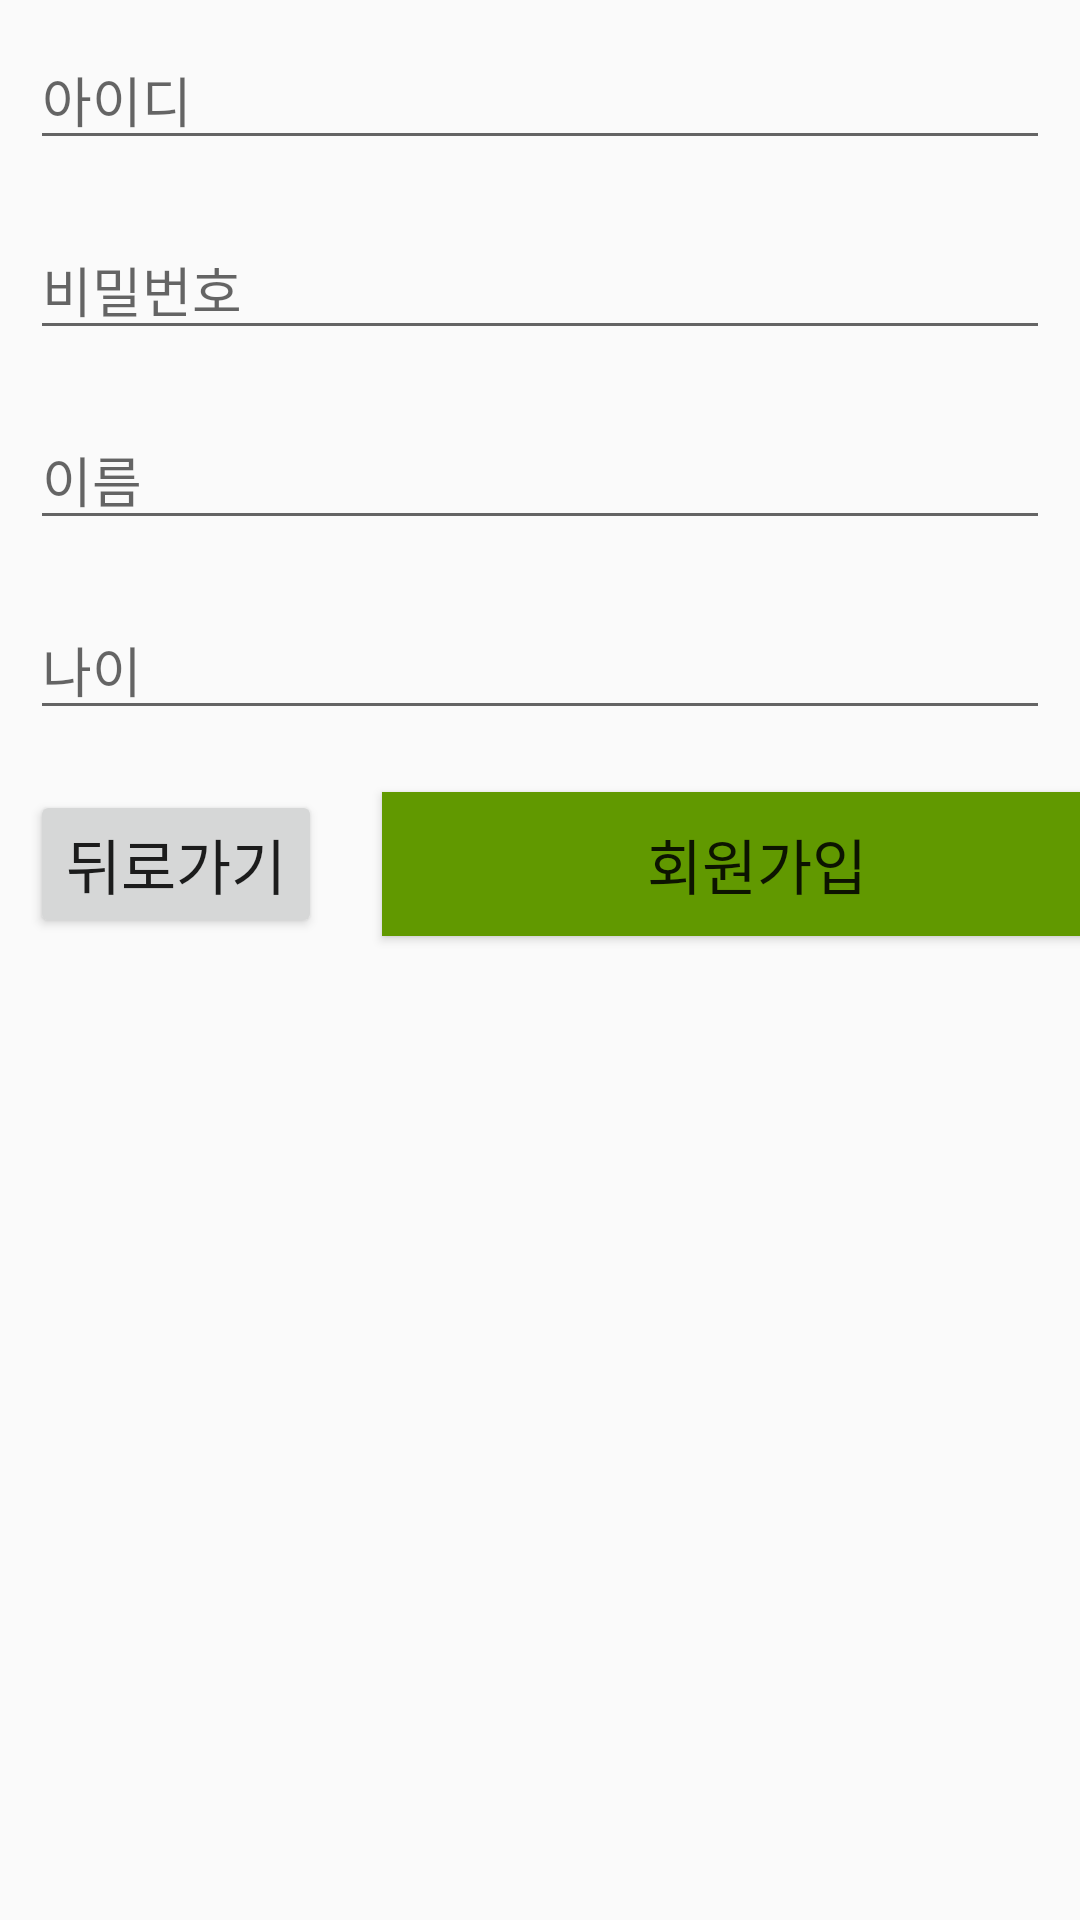

Write the Android layout XML for this screen, with the resource values it uses.
<!-- AndroidManifest.xml: application theme Theme.Androidmyproject -->
<!-- res/layout/sign_up.xml -->
<?xml version="1.0" encoding="utf-8"?>
<LinearLayout xmlns:android="http://schemas.android.com/apk/res/android"
    android:layout_width="match_parent"
    android:layout_height="match_parent"
    android:orientation="vertical">

    <EditText
        android:id="@+id/et_id"
        android:layout_width="match_parent"
        android:layout_height="wrap_content"
        android:layout_margin="10dp"
        android:hint="아이디">
    </EditText>
    <EditText
        android:id="@+id/et_pw"
        android:layout_width="match_parent"
        android:layout_height="wrap_content"
        android:layout_margin="10dp"
        android:hint="비밀번호">
    </EditText>
    <EditText
        android:id="@+id/et_name"
        android:layout_width="match_parent"
        android:layout_height="wrap_content"
        android:layout_margin="10dp"
        android:hint="이름">
    </EditText>
    <EditText
        android:id="@+id/et_age"
        android:layout_width="match_parent"
        android:layout_height="wrap_content"
        android:layout_margin="10dp"
        android:hint="나이"
        >
    </EditText>

    <LinearLayout
        android:layout_width="match_parent"
        android:layout_height="wrap_content">

        <Button
            android:id="@+id/btn"
            android:layout_width="wrap_content"
            android:layout_height="wrap_content"
            android:layout_margin="10dp"
            android:text="뒤로가기"
            android:textSize="20dp">
        </Button>

        <Button
            android:id="@+id/btn_register"
            android:layout_width="250dp"
            android:layout_height="wrap_content"
            android:layout_margin="10dp"
            android:background="#619900"
            android:text="회원가입"
            android:textSize="20dp">
        </Button>


    </LinearLayout>



</LinearLayout>
<!-- resources referenced by this layout -->
<resources>
  <style name="Theme.Androidmyproject" parent="Theme.AppCompat.Light">
          
          <item name="colorPrimary">@color/purple_500</item>
          <item name="colorPrimaryVariant">@color/purple_700</item>
          <item name="colorOnPrimary">@color/white</item>
          
          <item name="colorSecondary">@color/teal_200</item>
          <item name="colorSecondaryVariant">@color/teal_700</item>
          <item name="colorOnSecondary">@color/black</item>
          
          <item name="android:statusBarColor" tools:targetApi="l">?attr/colorPrimaryVariant</item>
          
  
  
      </style>
  <!-- not gathered from this repository: default colours our renderer supplied (Android Studio template values) -->
  <color name="purple_500">#FF6200EE</color>
  <color name="purple_700">#FF3700B3</color>
  <color name="teal_200">#FF03DAC5</color>
  <color name="teal_700">#FF018786</color>
  <color name="black">#FF000000</color>
  <color name="white">#FFFFFFFF</color>
</resources>
